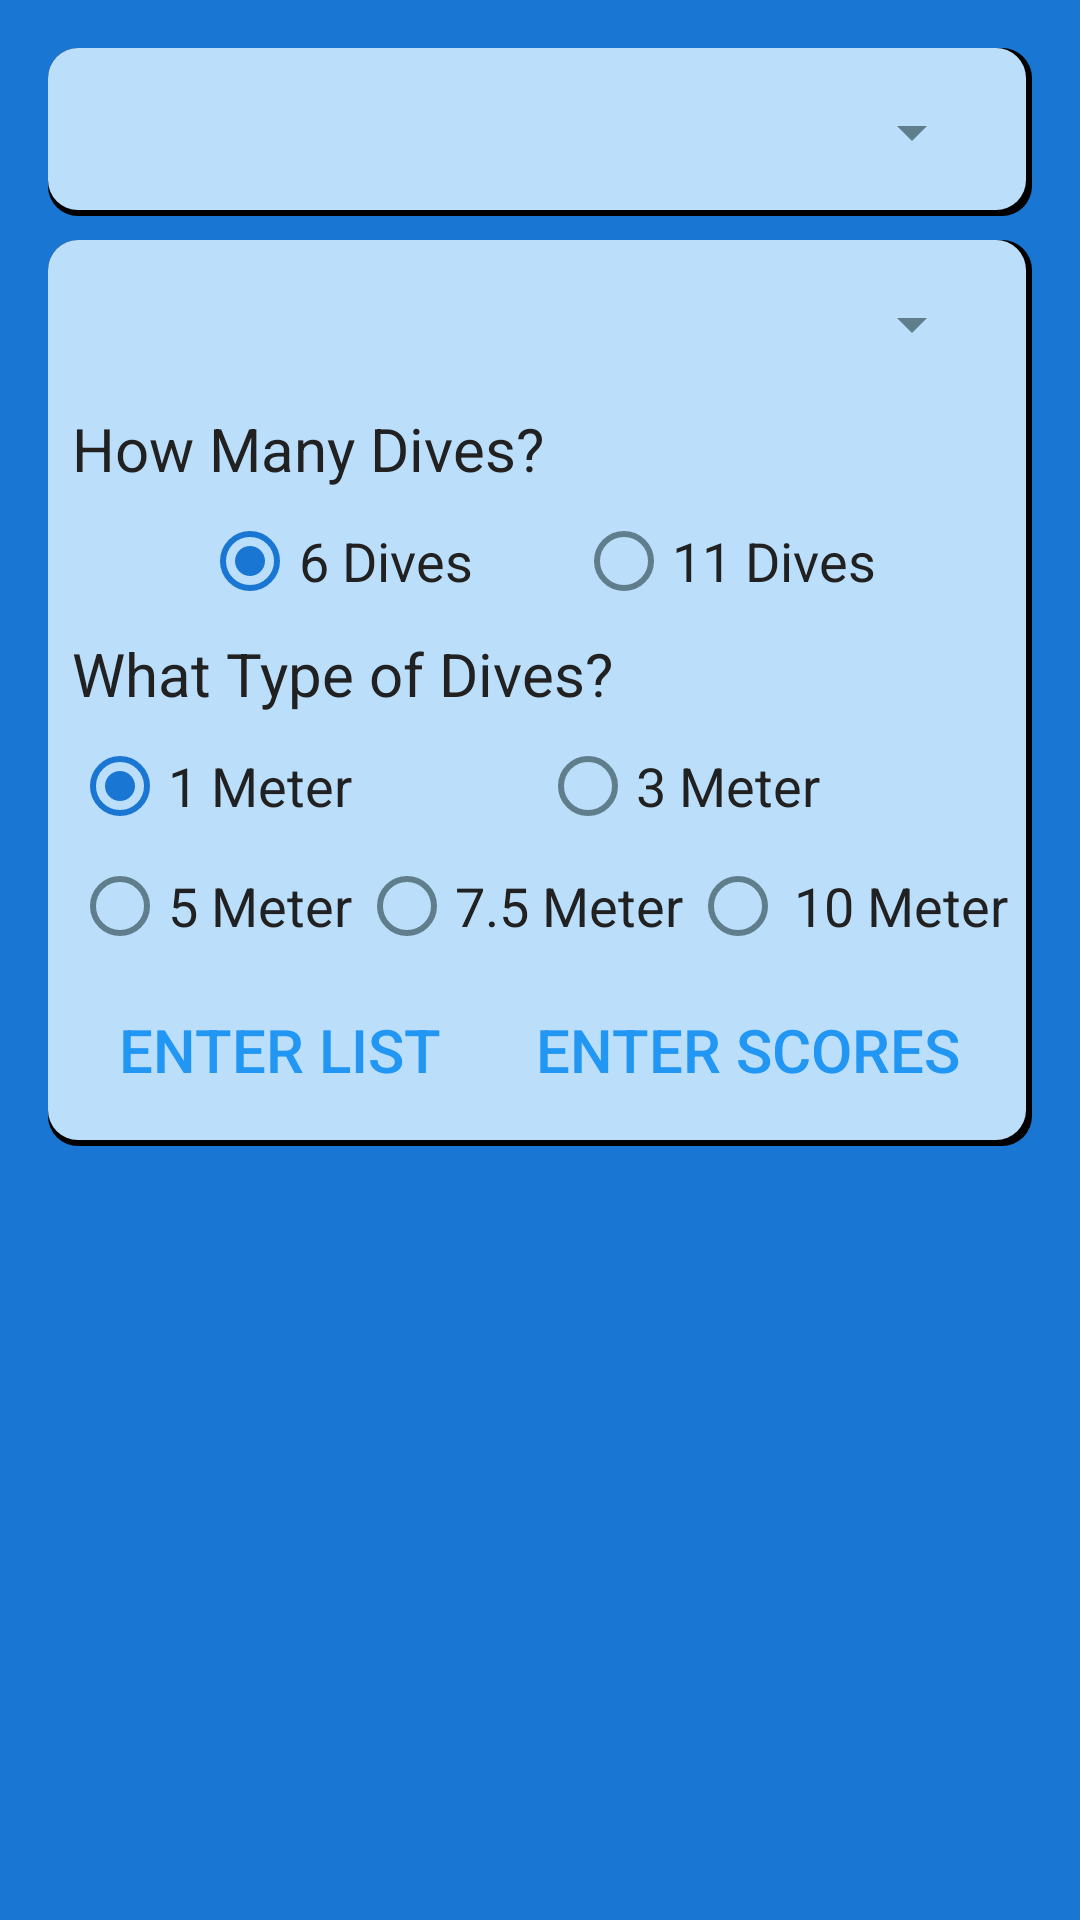

Here is an Android app screen rendered from its layout file. Give the layout XML and the strings, colors and styles it references.
<!-- AndroidManifest.xml: application theme AppTheme -->
<!-- res/layout/activity_choose.xml -->
<?xml version="1.0" encoding="utf-8"?>
<ScrollView xmlns:tools="http://schemas.android.com/tools"
    xmlns:android="http://schemas.android.com/apk/res/android"
    android:layout_width="match_parent"
    android:layout_height="match_parent"
    android:paddingLeft="@dimen/activity_horizontal_margin"
    android:paddingRight="@dimen/activity_horizontal_margin"
    android:paddingTop="@dimen/activity_vertical_margin"
    android:paddingBottom="@dimen/activity_vertical_margin"
    tools:ignore="NotSibling" >

    <RelativeLayout
        android:layout_width="fill_parent"
        android:layout_height="wrap_content" >

        <LinearLayout
            android:id="@+id/layout1"
            android:layout_width="fill_parent"
            android:layout_height="wrap_content"
            android:orientation="vertical"
            android:paddingTop="8dp"
            android:paddingBottom="8dp"
            android:paddingLeft="8dp"
            android:paddingStart="8dp"
            android:paddingRight="8dp"
            android:paddingEnd="8dp"
            android:background="@drawable/layer_card_background">

            <Spinner
                android:id="@+id/spinnerMeetName"
                android:layout_width="fill_parent"
                android:layout_height="wrap_content"
                android:layout_marginLeft="8dp"
                android:layout_marginRight="8dp"
                android:layout_marginTop="8dp"
                android:layout_marginBottom="8dp"
                android:prompt="@string/choose_meet" />

        </LinearLayout>

        <LinearLayout
            android:id="@+id/layout2"
            android:layout_below="@id/layout1"
            android:layout_marginTop="8dp"
            android:layout_width="fill_parent"
            android:layout_height="wrap_content"
            android:orientation="vertical"
            android:paddingTop="8dp"
            android:paddingBottom="8dp"
            android:paddingLeft="8dp"
            android:paddingStart="8dp"
            android:paddingRight="8dp"
            android:paddingEnd="8dp"
            android:background="@drawable/layer_card_background">

            <Spinner
                android:id="@+id/spinnerDiverName"
                android:layout_width="fill_parent"
                android:layout_height="wrap_content"
                android:layout_marginLeft="8dp"
                android:layout_marginRight="8dp"
                android:layout_marginTop="8dp"
                android:layout_marginBottom="8dp"
                android:prompt="@string/choose_diver" />

            <TextView
                android:id="@+id/TextViewDiveTotals"
                android:text="@string/how_many_dives"
                android:layout_width="fill_parent"
                android:layout_height="wrap_content"
                android:layout_gravity="start"
                android:layout_marginTop="8dp"
                android:background="@color/primary_light"
                android:textSize="@dimen/text_size_medium"
                android:textColor="@color/primary_text"/>

            <RadioGroup
                android:id="@+id/radioGroupDives"
                android:layout_width="fill_parent"
                android:layout_height="wrap_content"
                android:layout_marginTop="8dp"
                android:orientation="horizontal"
                android:background="@color/primary_light">

                <View
                    android:layout_width="0dp"
                    android:layout_height="1dp"
                    android:layout_weight="1"
                    android:background="@color/primary_light" />

                <RadioButton
                    android:id="@+id/radioDives6"
                    android:layout_width="wrap_content"
                    android:layout_height="wrap_content"
                    android:checked="true"
                    android:enabled="true"
                    android:gravity="center_vertical|end"
                    android:onClick="onrbd6Click"
                    android:text="@string/six_dives"
                    android:textSize="@dimen/text_size_small"
                    android:textColor="@color/primary_text"
                    android:background="@color/primary_light"/>

                <View
                    android:layout_width="0dp"
                    android:layout_height="1dp"
                    android:layout_weight=".8"
                    android:background="@color/primary_light"/>

                <RadioButton
                    android:id="@+id/radioDives11"
                    android:layout_width="wrap_content"
                    android:layout_height="wrap_content"
                    android:checked="false"
                    android:enabled="true"
                    android:onClick="onrbd11Click"
                    android:text="@string/eleven_dives"
                    android:textSize="@dimen/text_size_small"
                    android:textColor="@color/primary_text"
                    android:background="@color/primary_light"/>

                <View
                    android:layout_width="0dp"
                    android:layout_height="1dp"
                    android:layout_weight="1"
                    android:background="@color/primary_light"/>

            </RadioGroup>

            <TextView
                android:id="@+id/TextViewDiveType"
                android:text="@string/dive_type"
                android:layout_width="fill_parent"
                android:layout_height="wrap_content"
                android:layout_gravity="start"
                android:layout_marginTop="8dp"
                android:background="@color/primary_light"
                android:textSize="@dimen/text_size_medium"
                android:textColor="@color/primary_text"/>

            <LinearLayout
                android:id="@+id/layout3"
                android:layout_width="fill_parent"
                android:layout_height="wrap_content"
                android:layout_marginTop="8dp"
                android:orientation="horizontal"
                android:background="@color/primary_light">

                <RadioButton
                    android:id="@+id/radioType1"
                    android:layout_width="wrap_content"
                    android:layout_height="wrap_content"
                    android:layout_weight="1"
                    android:checked="true"
                    android:enabled="true"
                    android:onClick="onrbd1Click"
                    android:text="@string/one_meter"
                    android:textSize="@dimen/text_size_small"
                    android:textColor="@color/primary_text"
                    android:background="@color/primary_light"/>

                <RadioButton
                    android:id="@+id/radioType3"
                    android:layout_width="wrap_content"
                    android:layout_height="wrap_content"
                    android:layout_weight="1"
                    android:checked="false"
                    android:enabled="true"
                    android:onClick="onrbd3Click"
                    android:text="@string/three_meter"
                    android:textSize="@dimen/text_size_small"
                    android:textColor="@color/primary_text"
                    android:background="@color/primary_light"/>

            </LinearLayout>

            <LinearLayout
                android:id="@+id/layout4"
                android:layout_width="fill_parent"
                android:layout_height="wrap_content"
                android:layout_marginTop="8dp"
                android:orientation="horizontal"
                android:background="@color/primary_light">

                <RadioButton
                    android:id="@+id/radioType5"
                    android:layout_width="wrap_content"
                    android:layout_height="wrap_content"
                    android:layout_weight="1"
                    android:checked="false"
                    android:enabled="true"
                    android:onClick="onrbd5Click"
                    android:text="@string/five_meter"
                    android:textSize="@dimen/text_size_small"
                    android:textColor="@color/primary_text"
                    android:background="@color/primary_light"/>

                <RadioButton
                    android:id="@+id/radioType75"
                    android:layout_width="wrap_content"
                    android:layout_height="wrap_content"
                    android:layout_weight="1"
                    android:checked="false"
                    android:enabled="true"
                    android:onClick="onrbd75Click"
                    android:text="@string/seven_five_meter"
                    android:textSize="@dimen/text_size_small"
                    android:textColor="@color/primary_text"
                    android:background="@color/primary_light"/>

                <RadioButton
                    android:id="@+id/radioType10"
                    android:layout_width="wrap_content"
                    android:layout_height="wrap_content"
                    android:layout_weight="1"
                    android:enabled="true"
                    android:gravity="center_vertical|end"
                    android:onClick="onrbd10Click"
                    android:text="@string/ten_meter"
                    android:textSize="@dimen/text_size_small"
                    android:textColor="@color/primary_text"
                    android:background="@color/primary_light"/>

            </LinearLayout>

            <LinearLayout
                android:id="@+id/layout5"
                android:layout_width="fill_parent"
                android:layout_height="wrap_content"
                android:layout_marginTop="8dp"
                android:orientation="horizontal"
                android:background="@color/primary_light">

                <Button
                    android:id="@+id/buttonChooseList"
                    android:text="@string/enter_list"
                    style="?android:attr/borderlessButtonStyle"
                    android:layout_width="wrap_content"
                    android:layout_height="wrap_content"
                    android:layout_weight="1"
                    android:textSize="@dimen/text_size_medium"
                    android:textColor="@color/primary"/>

                <Button
                    android:id="@+id/buttonChooseJW"
                    android:text="@string/enter_scores"
                    style="?android:attr/borderlessButtonStyle"
                    android:layout_width="wrap_content"
                    android:layout_height="wrap_content"
                    android:layout_weight="1"
                    android:textSize="@dimen/text_size_medium"
                    android:textColor="@color/primary"/>

            </LinearLayout>

        </LinearLayout>

    </RelativeLayout>

</ScrollView>
<!-- resources referenced by this layout -->
<resources>
  <color name="primary">#2196F3</color>
  <color name="primary_light">#BBDEFB</color>
  <color name="primary_text">#212121</color>
  <dimen name="activity_horizontal_margin">16dp</dimen>
  <dimen name="activity_vertical_margin">16dp</dimen>
  <dimen name="text_size_medium">20sp</dimen>
  <dimen name="text_size_small">18sp</dimen>
  <!-- drawable layer_card_background (drawable) -->
  <?xml version="1.0" encoding="utf-8"?>
  <layer-list xmlns:android="http://schemas.android.com/apk/res/android">
      <item>
          <shape android:shape="rectangle">
              <solid android:color="@color/black"/>
              <corners android:radius="10dp" />
          </shape>
      </item>
  
      <item
          android:left="0dp"
          android:right="2dp"
          android:top="0dp"
          android:bottom="2dp">
          <shape android:shape="rectangle">
              <solid android:color="@color/primary_light"/>
              <corners android:radius="10dp" />
          </shape>
      </item>
  </layer-list>
  <string name="choose_diver">Choose Diver</string>
  <string name="choose_meet">Choose Meet</string>
  <string name="dive_type">What Type of Dives?</string>
  <string name="eleven_dives">11 Dives</string>
  <string name="enter_list">Enter List</string>
  <string name="enter_scores">Enter Scores</string>
  <string name="five_meter">5 Meter</string>
  <string name="how_many_dives">How Many Dives?</string>
  <string name="one_meter">1 Meter</string>
  <string name="seven_five_meter">7.5 Meter</string>
  <string name="six_dives">6 Dives</string>
  <string name="ten_meter">10 Meter</string>
  <string name="three_meter">3 Meter</string>
  <style name="AppTheme" parent="Theme.AppCompat.Light.DarkActionBar">
  
          <item name="android:background">@color/primary_dark</item>
          <item name="android:windowBackground">@color/primary_dark</item>
          <item name="android:colorBackground">@color/primary_dark</item>
  
          
          <item name="colorControlNormal">@color/accent</item>
          <item name="colorControlActivated">@color/primary_dark</item>
          <item name="colorControlHighlight">@color/primary_dark</item>
  
          
          <item name="android:itemTextAppearance">@style/TextAppearance</item>
  
      </style>
  <color name="black">#000000</color>
  <color name="primary_dark">#1976D2</color>
  <color name="accent">#607D8B</color>
  <style name="TextAppearance">
          <item name="android:textColor">@android:color/white</item>
      </style>
</resources>
